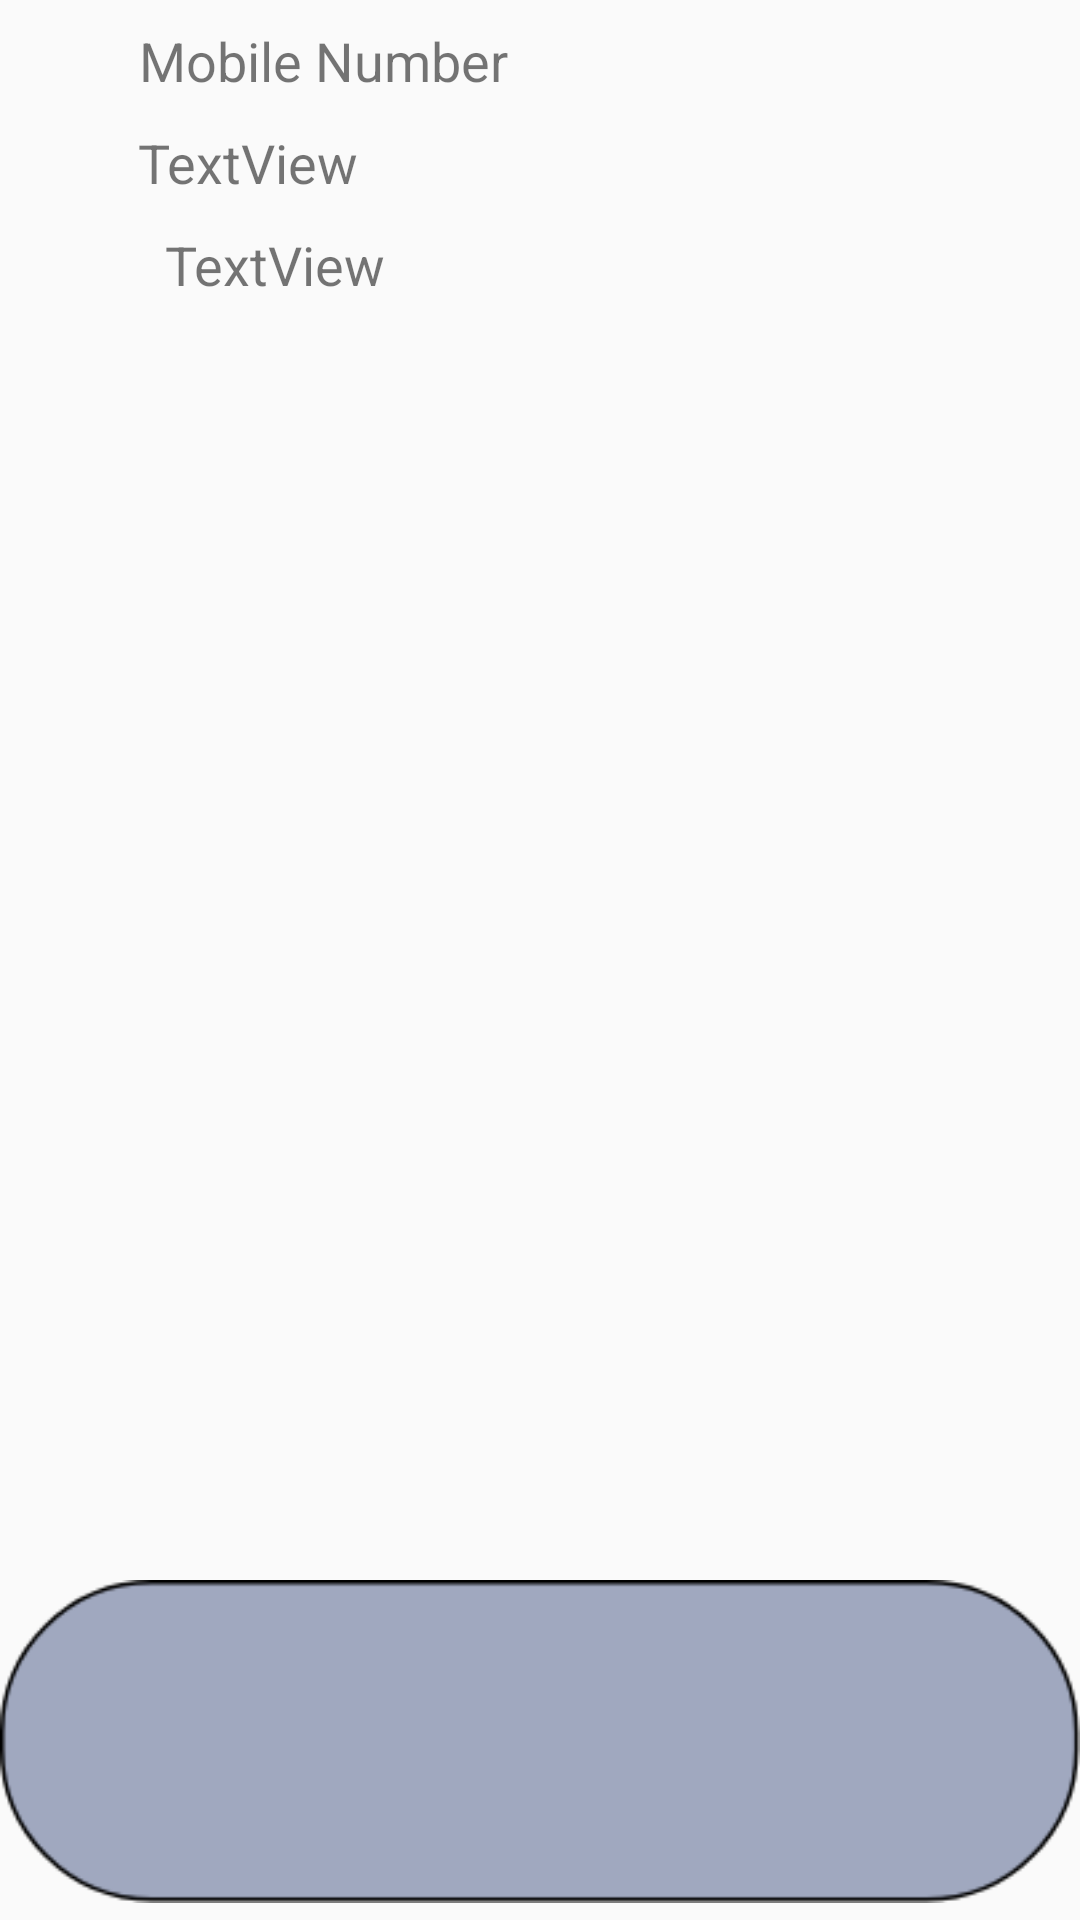

Here is an Android app screen rendered from its layout file. Give the layout XML and the strings, colors and styles it references.
<!-- AndroidManifest.xml: application theme AppTheme -->
<!-- res/layout/numbers_layout.xml -->
<?xml version="1.0" encoding="utf-8"?>
<android.support.constraint.ConstraintLayout
    xmlns:android="http://schemas.android.com/apk/res/android"
    xmlns:app="http://schemas.android.com/apk/res-auto"
    xmlns:tools="http://schemas.android.com/tools"
    android:layout_width="match_parent"
    android:layout_height="wrap_content">


    <ImageView
        android:id="@+id/imageView"
        android:layout_width="wrap_content"
        android:layout_height="119dp"
        app:layout_constraintBottom_toBottomOf="parent"
        app:layout_constraintEnd_toEndOf="parent"
        app:layout_constraintStart_toStartOf="parent"
        app:layout_constraintTop_toTopOf="parent"
        app:layout_constraintVertical_bias="1.0"
        app:srcCompat="@drawable/button" />

    <TextView
        android:id="@+id/txtMobileNumber"
        android:layout_width="286dp"
        android:layout_height="34dp"
        android:text="TextView"
        android:textSize="18sp"
        app:layout_constraintEnd_toEndOf="parent"
        app:layout_constraintHorizontal_bias="0.741"
        app:layout_constraintStart_toStartOf="parent"
        app:layout_constraintTop_toBottomOf="@+id/mobileNumber" />

    <TextView
        android:id="@+id/mobileNumber"
        android:layout_width="201dp"
        android:layout_height="34dp"
        android:text="TextView"
        android:textSize="18sp"
        app:layout_constraintEnd_toEndOf="parent"
        app:layout_constraintHorizontal_bias="0.29"
        app:layout_constraintStart_toStartOf="parent"
        app:layout_constraintTop_toBottomOf="@+id/txtMobileNumber" />

    <TextView
        android:id="@+id/txtMobileNumber"
        android:layout_width="200dp"
        android:layout_height="34dp"
        android:layout_marginTop="8dp"
        android:text="Mobile Number"
        android:textSize="18sp"
        app:layout_constraintEnd_toEndOf="parent"
        app:layout_constraintHorizontal_bias="0.29"
        app:layout_constraintStart_toStartOf="parent"
        app:layout_constraintTop_toTopOf="parent" />


</android.support.constraint.ConstraintLayout>
<!-- resources referenced by this layout -->
<resources>
  <!-- drawable button: png bitmap (drawable, 4484 bytes) -->
  <style name="AppTheme" parent="Theme.AppCompat.Light.NoActionBar">
          
          <item name="colorPrimary">#000000</item>
          <item name="colorPrimaryDark">#000000</item>
          <item name="colorAccent">@color/colorAccent</item>
      </style>
  <!-- not gathered from this repository: default colours our renderer supplied (Android Studio template values) -->
  <color name="colorAccent">#FF03DAC5</color>
</resources>
